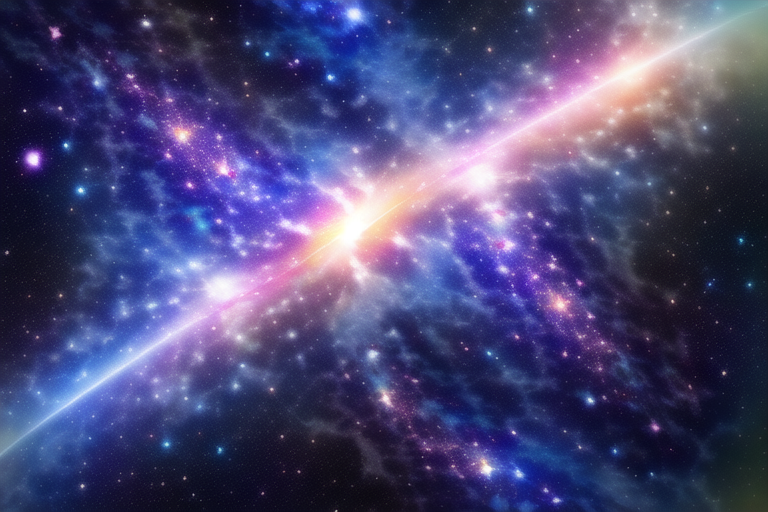
Generation parameters embedded in this image by NovelAI (PNG 'Description' and 'Comment' text chunks):
{{{masterpiece}}}, illustration,  {{cinematic light}}, ultra detailed, {{{glow white particles}}}, {{{beautiful detailed sky}}}, {{{in space}}}, galaxy, {{nebula}}, {stars}, starry sky, galaxies, particles, lens Flare, light particles, depth of field, chromatic aberration
{"steps":28,"sampler":"k_euler_ancestral","seed":780731610,"strength":0.69,"noise":0.667,"scale":12.0,"uc":"lowres, bad anatomy, bad hands, text, error, missing fingers, extra digit, fewer digits, cropped, worst quality, low quality, normal quality, jpeg artifacts, signature, watermark, username, blurry","sm":false,"sm_dyn":false}